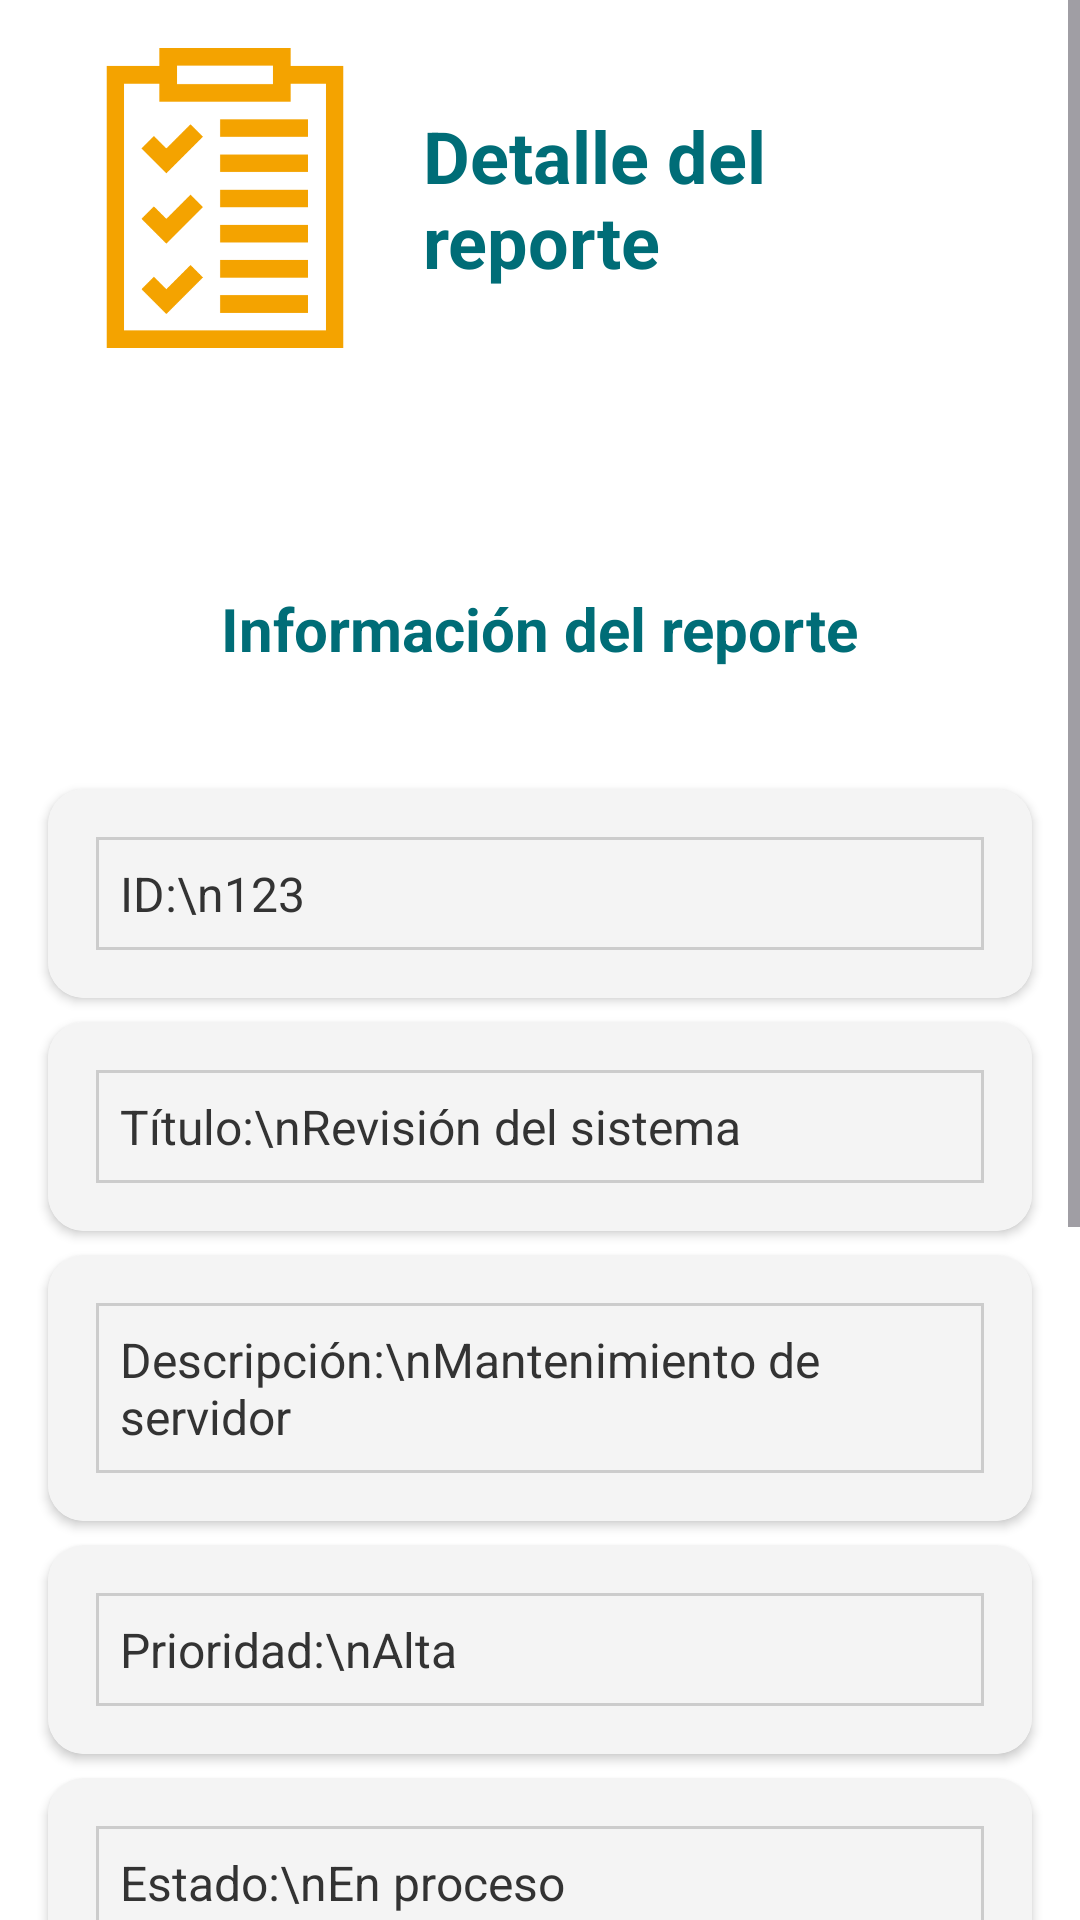

This screen was rendered from an Android layout file. Write that file and the resources it references.
<!-- AndroidManifest.xml: application theme Theme.ServiTrack_movil -->
<!-- res/layout/fragment_detalle_reporte.xml -->
<ScrollView xmlns:android="http://schemas.android.com/apk/res/android"
    xmlns:app="http://schemas.android.com/apk/res-auto"
    xmlns:tools="http://schemas.android.com/tools"
    android:layout_width="match_parent"
    android:layout_height="match_parent"
    android:background="#FFFFFF">

    <LinearLayout
        android:layout_width="match_parent"
        android:layout_height="wrap_content"
        android:orientation="vertical"
        android:paddingVertical="16dp">

        <LinearLayout
            android:layout_width="match_parent"
            android:layout_height="wrap_content"
            android:orientation="horizontal"
            android:paddingBottom="16dp">

            <ImageView
                android:id="@+id/imgReporte"
                android:layout_width="100dp"
                android:layout_height="100dp"
                android:layout_marginStart="25dp"
                android:src="@drawable/icono_reporte" />

            <TextView
                android:id="@+id/txtTituloVista"
                android:layout_width="wrap_content"
                android:layout_height="wrap_content"
                android:layout_gravity="center_vertical"
                android:layout_marginStart="16dp"
                android:layout_marginEnd="25dp"
                android:text="Detalle del reporte"
                android:textColor="#006D77"
                android:textSize="24sp"
                android:textStyle="bold" />
        </LinearLayout>

        <TextView
            android:id="@+id/txtTituloLayout"
            android:layout_width="wrap_content"
            android:layout_height="wrap_content"
            android:layout_gravity="center_horizontal"
            android:layout_marginTop="64dp"
            android:layout_marginBottom="8dp"
            android:text="Información del reporte"
            android:textColor="#006D77"
            android:textSize="20sp"
            android:textStyle="bold" />

        <androidx.cardview.widget.CardView
            android:layout_width="match_parent"
            android:layout_height="wrap_content"
            android:layout_marginHorizontal="16dp"
            android:layout_marginTop="32dp"
            android:layout_marginBottom="8dp"
            app:cardCornerRadius="12dp"
            app:cardElevation="2dp">

            <LinearLayout
                android:layout_width="match_parent"
                android:layout_height="wrap_content"
                android:background="#F4F4F4"
                android:orientation="vertical"
                android:padding="16dp">

                <TextView
                    android:id="@+id/txtTicketId"
                    android:layout_width="match_parent"
                    android:layout_height="wrap_content"
                    android:background="@drawable/borde_textview"
                    android:text="ID:\n123"
                    android:textColor="#333"
                    android:textSize="16sp" />
            </LinearLayout>
        </androidx.cardview.widget.CardView>

        
        <androidx.cardview.widget.CardView
            android:layout_width="match_parent"
            android:layout_height="wrap_content"
            android:layout_marginHorizontal="16dp"
            android:layout_marginBottom="8dp"
            app:cardCornerRadius="12dp"
            app:cardElevation="2dp">

            <LinearLayout
                android:layout_width="match_parent"
                android:layout_height="wrap_content"
                android:background="#F4F4F4"
                android:orientation="vertical"
                android:padding="16dp">

                <TextView
                    android:id="@+id/txtTitulo"
                    android:layout_width="match_parent"
                    android:layout_height="wrap_content"
                    android:background="@drawable/borde_textview"
                    android:text="Título:\nRevisión del sistema"
                    android:textColor="#333"
                    android:textSize="16sp" />
            </LinearLayout>
        </androidx.cardview.widget.CardView>

        
        <androidx.cardview.widget.CardView
            android:layout_width="match_parent"
            android:layout_height="wrap_content"
            android:layout_marginHorizontal="16dp"
            android:layout_marginBottom="8dp"
            app:cardCornerRadius="12dp"
            app:cardElevation="2dp">

            <LinearLayout
                android:layout_width="match_parent"
                android:layout_height="wrap_content"
                android:background="#F4F4F4"
                android:orientation="vertical"
                android:padding="16dp">

                <TextView
                    android:id="@+id/txtDescripcion"
                    android:layout_width="match_parent"
                    android:layout_height="wrap_content"
                    android:background="@drawable/borde_textview"
                    android:text="Descripción:\nMantenimiento de servidor"
                    android:textColor="#333"
                    android:textSize="16sp" />
            </LinearLayout>
        </androidx.cardview.widget.CardView>

        
        <androidx.cardview.widget.CardView
            android:layout_width="match_parent"
            android:layout_height="wrap_content"
            android:layout_marginHorizontal="16dp"
            android:layout_marginBottom="8dp"
            app:cardCornerRadius="12dp"
            app:cardElevation="2dp">

            <LinearLayout
                android:layout_width="match_parent"
                android:layout_height="wrap_content"
                android:background="#F4F4F4"
                android:orientation="vertical"
                android:padding="16dp">

                <TextView
                    android:id="@+id/txtPrioridad"
                    android:layout_width="match_parent"
                    android:layout_height="wrap_content"
                    android:background="@drawable/borde_textview"
                    android:text="Prioridad:\nAlta"
                    android:textColor="#333"
                    android:textSize="16sp" />
            </LinearLayout>
        </androidx.cardview.widget.CardView>

        
        <androidx.cardview.widget.CardView
            android:layout_width="match_parent"
            android:layout_height="wrap_content"
            android:layout_marginHorizontal="16dp"
            android:layout_marginBottom="8dp"
            app:cardCornerRadius="12dp"
            app:cardElevation="2dp">

            <LinearLayout
                android:layout_width="match_parent"
                android:layout_height="wrap_content"
                android:background="#F4F4F4"
                android:orientation="vertical"
                android:padding="16dp">

                <TextView
                    android:id="@+id/txtEstado"
                    android:layout_width="match_parent"
                    android:layout_height="wrap_content"
                    android:background="@drawable/borde_textview"
                    android:text="Estado:\nEn proceso"
                    android:textColor="#333"
                    android:textSize="16sp" />
            </LinearLayout>
        </androidx.cardview.widget.CardView>

        
        <androidx.cardview.widget.CardView
            android:layout_width="match_parent"
            android:layout_height="wrap_content"
            android:layout_marginHorizontal="16dp"
            android:layout_marginBottom="8dp"
            app:cardCornerRadius="12dp"
            app:cardElevation="2dp">

            <LinearLayout
                android:layout_width="match_parent"
                android:layout_height="wrap_content"
                android:background="#F4F4F4"
                android:orientation="vertical"
                android:padding="16dp">

                <TextView
                    android:id="@+id/txtFecha"
                    android:layout_width="match_parent"
                    android:layout_height="wrap_content"
                    android:background="@drawable/borde_textview"
                    android:text="Fecha:\n2025-08-06"
                    android:textColor="#333"
                    android:textSize="16sp" />
            </LinearLayout>
        </androidx.cardview.widget.CardView>

        
        <androidx.cardview.widget.CardView
            android:layout_width="match_parent"
            android:layout_height="wrap_content"
            android:layout_marginHorizontal="16dp"
            android:layout_marginBottom="8dp"
            app:cardCornerRadius="12dp"
            app:cardElevation="2dp">

            <LinearLayout
                android:layout_width="match_parent"
                android:layout_height="wrap_content"
                android:background="#F4F4F4"
                android:orientation="vertical"
                android:padding="16dp">

                <TextView
                    android:id="@+id/txtUbicacion"
                    android:layout_width="match_parent"
                    android:layout_height="wrap_content"
                    android:background="@drawable/borde_textview"
                    android:text="Ubicación:\nOficina 3"
                    android:textColor="#333"
                    android:textSize="16sp" />
            </LinearLayout>
        </androidx.cardview.widget.CardView>



        <androidx.appcompat.widget.AppCompatButton
            android:id="@+id/btnListadoMensajes"
            android:layout_width="250dp"
            android:layout_height="wrap_content"
            android:layout_marginTop="32dp"
            android:layout_gravity="center"
            android:background="@drawable/rounded_button_orange"
            android:text="Listado de mensajes"
            android:textColor="@android:color/white" />

        <androidx.appcompat.widget.AppCompatButton
            android:id="@+id/btnGenerarPDF"
            android:layout_width="250dp"
            android:layout_height="wrap_content"
            android:layout_marginTop="32dp"
            android:layout_gravity="center"
            android:background="@drawable/rounded_button_orange"
            android:text="Generar PDF"
            android:textColor="@android:color/white" />


    </LinearLayout>
</ScrollView>
<!-- resources referenced by this layout -->
<resources>
  <!-- drawable borde_textview (drawable) -->
  <?xml version="1.0" encoding="utf-8"?>
  <shape xmlns:android="http://schemas.android.com/apk/res/android">
      <solid android:color="#F4F4F4" /> 
      <stroke android:width="1dp" android:color="#CCCCCC" /> 
      
      <padding
          android:left="8dp"
          android:top="8dp"
          android:right="8dp"
          android:bottom="8dp" />
  </shape>
  <!-- drawable icono_reporte: png bitmap (drawable, 5695 bytes) -->
  <!-- drawable rounded_button_orange (drawable) -->
  <?xml version="1.0" encoding="utf-8"?>
  <shape xmlns:android="http://schemas.android.com/apk/res/android"
      android:shape="rectangle">
  
      <solid android:color="#F4A300" />
      <corners android:radius="10dp" />
      <padding
          android:left="10dp"
          android:top="8dp"
          android:right="10dp"
          android:bottom="8dp" />
  </shape>
  <style name="Theme.ServiTrack_movil" parent="Base.Theme.ServiTrack_movil" />
  <style name="Base.Theme.ServiTrack_movil" parent="Theme.Material3.DayNight.NoActionBar">
          
          
      </style>
</resources>
